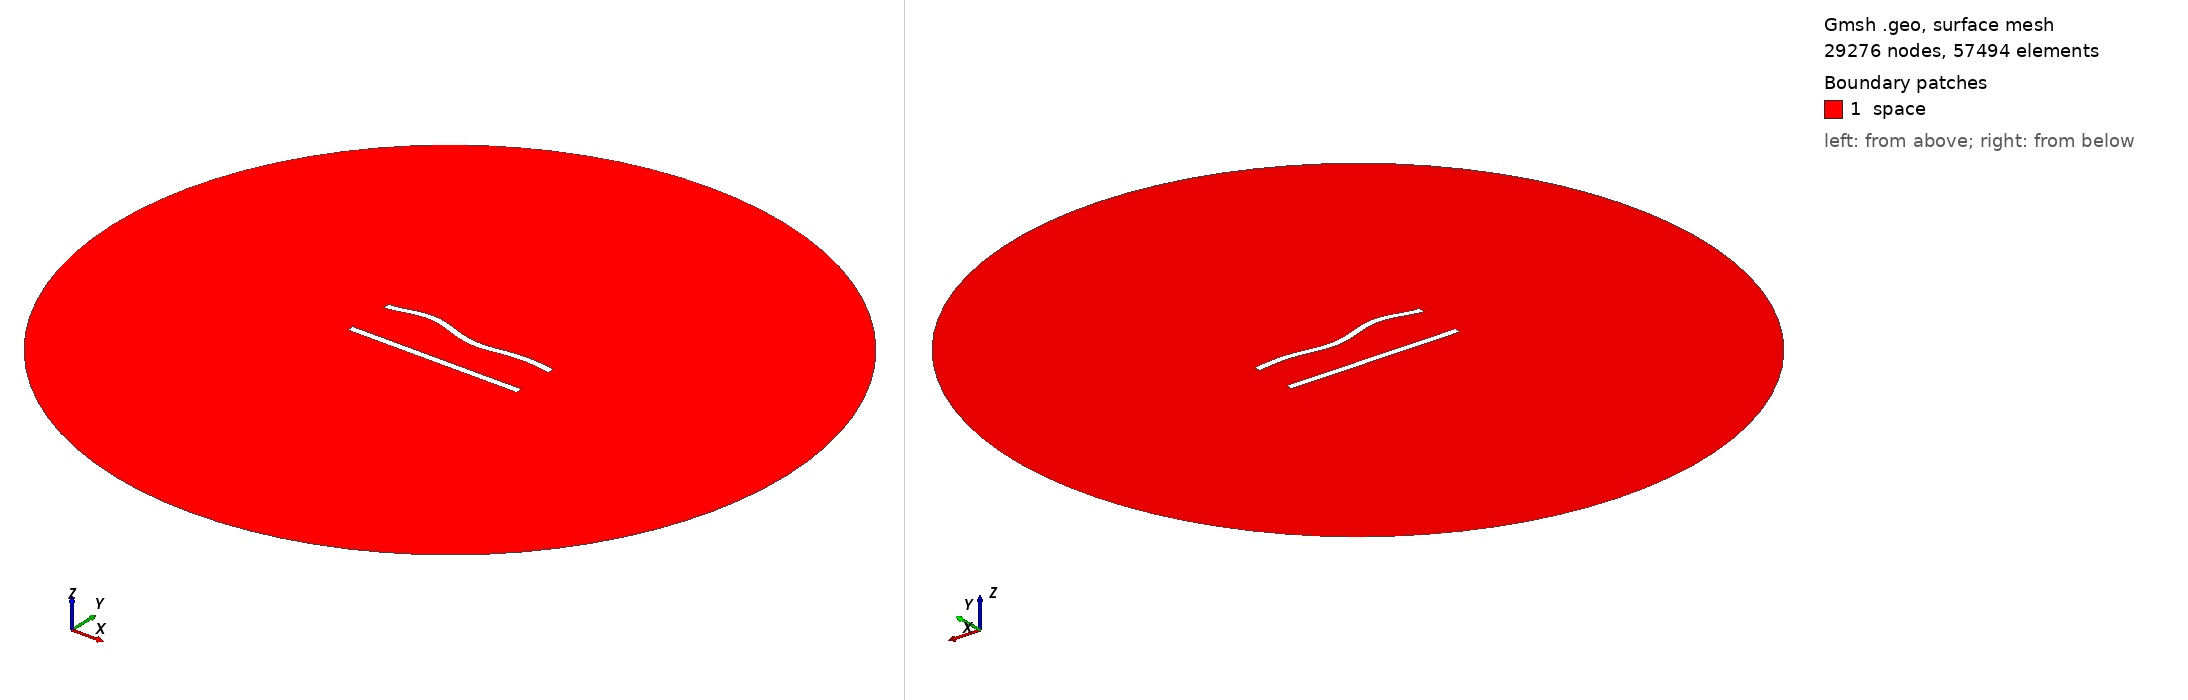

Gmsh geometry script, surface-meshed: 29276 nodes, 57494 surface elements. Boundary patches (legend numbers): 1 space. Left view from above one corner, right view from below the opposite corner. Legend entries are the model's physical surfaces. The drawing asked Gmsh for element sizes between 1% and 20% of the model's largest extent; the script's own settings can give other sizes.

=== 261.geo (drawn) ===
//---------------------------------------
// Geometry kernel
//---------------------------------------

SetFactory("OpenCASCADE");



//---------------------------------------
// Parameters of the geometry
//---------------------------------------

// Overetch of the upper plate
overetch = 0.0;

// Distance between the plates
distance = 27.5;

// Discretization over the x axis (for the deformation)
nx = 50; 

// Length of the plate
L = 100 - overetch; 

// Number of modes
n = 4; 

// 1st mode coefficient
coeff(1) = -1.5;
beta(1) = 0.596864 * 3.1415926535 / L;

// 2nd mode coefficient
coeff(2) = 0.0;
beta(2) = 1.49418 * 3.1415926535 / L;

// 3rd mode coefficient
coeff(3) = 1.5;
beta(3) = 2.50025 * 3.1415926535 / L;

// 4th mode coefficient
coeff(4) = 1.5;
beta(4) = 3.49999 * 3.1415926535 / L;



//---------------------------------------
// Upper plate (deformed rectangle)
//---------------------------------------

// Coordiantes of the upper plate
xmin = -50;
xmax = 50 - overetch;

// Height of the upper plate
yheight = 4 - 2 * overetch;

// Indexes of the points
UpperID[] = {};
LowerID[] = {};
LeftID[] = {};
RightID[] = {};

// Point index
p = 1;

// Horizontal edges
For i In {1:nx}
    x = xmin + (i-1)*(xmax - xmin)/(nx-1);

    y_bottom = distance / 2 + overetch;
    For j In {1:n}
        C = (Cosh(beta(j)*L) + Cos(beta(j)*L)) / (Sinh(beta(j)*L) + Sin(beta(j)*L));
        y_bottom  = y_bottom + coeff(j) * (Cosh(beta(j)*(x+50)) - Cos(beta(j)*(x+50)) - C * (Sinh(beta(j)*(x+50)) - Sin(beta(j)*(x+50))));
    EndFor

    y_top = y_bottom + yheight;

    Point(p) = {x, y_top, 0, 1.0};
    UpperID[i] = p;
    p = p + 1;

    Point(p) = {x, y_bottom, 0, 1.0};
    LowerID[i] = p;
    p = p + 1;
EndFor

// Create point lists
UpperPts[] = {}; LowerPts[] = {};
For i In {1:nx}
  UpperPts[] += {UpperID[i]};
  LowerPts[] += {LowerID[i]};
EndFor

// Build splines
Spline(1) = {UpperPts[]};
Spline(2) = {LowerPts[]};
Line(3) = {LowerPts[nx-1], UpperPts[nx-1]};
Line(4) = {LowerPts[0], UpperPts[0]};

// Build the plane surface
Curve Loop(1) = {2, 3, -1, -4};
Plane Surface(1) = {1};



//---------------------------------------
// Lower plate (rectangle)
//---------------------------------------

// Vertices
Point(1001) = {-50, -distance/2, 0, 1.0};
Point(1002) = { 50, -distance/2, 0, 1.0};
Point(1003) = { 50,  -distance/2 + 4, 0, 1.0};
Point(1004) = {-50,  -distance/2 + 4, 0, 1.0};

// Edges
Line(5) = {1001, 1002};
Line(6) = {1002, 1003};
Line(7) = {1003, 1004};
Line(8) = {1004, 1001};

// Plane surface
Line Loop(2) = {5, 6, 7, 8};
Plane Surface(2) = {2}; 



//---------------------------------------
// Outer (fictious) boundary
//---------------------------------------

// Points
Point(1005) = {0, 0, 0};       // Center
Point(1006) = {200, 0, 0};     // Start point
Point(1007) = {0, 200, 0};     // 90 degrees
Point(1008) = {-200, 0, 0};    // 180 degrees
Point(1009) = {0, -200, 0};    // 270 degrees

// Circle arcs (each needs start, center, end)
Circle(9) = {1006, 1005, 1007};
Circle(10) = {1007, 1005, 1008};
Circle(11) = {1008, 1005, 1009};
Circle(12) = {1009, 1005, 1006};

// Plane surface for the entire domain
Curve Loop(3) = {9, 10, 11, 12};
Surface(3) = {3};

// Subtract the plates from the whole domain to obtain the actual domain where we want to solve the equations
BooleanDifference{ Surface{3}; Delete; }{ Surface{1}; Surface{2}; Delete; }




//---------------------------------------
// Transfinite Lines/Curves
//---------------------------------------

// Set the number of points on the boundaries
r = 6;
d = 0.15;

// Plates
Transfinite Curve {1} = 50*r/4 Using Progression 1;
Transfinite Line {2} = 50*r Using Progression 1;
Transfinite Curve {3, 4} = 2*r Using Progression 1+d;
Transfinite Line {5} = 50*r/4 Using Progression 1;
Transfinite Line {7} = 50*r Using Progression 1;
Transfinite Line {6} = 2*r Using Progression 1-d;
Transfinite Line {8} = 2*r Using Progression 1+d;

// Outer boundary
Transfinite Line {9, 10, 11, 12} = 20 Using Progression 1;



//---------------------------------------
// Physical groups
//---------------------------------------                

// Physical curves (boundaries)
Physical Line("force_segment", 10) = {2};
Physical Line("upper_plate", 11) = {1, 3, 4};
Physical Line("lower_plate", 12) = {5, 6, 7, 8};
Physical Line("boundary", 20) = {9, 10, 11, 12};

// Physical Surfaces
Physical Surface("space", 30) = {3};



//---------------------------------------
// 6. Generate the Mesh
//---------------------------------------

// 2D mesh generation
Mesh 2;
